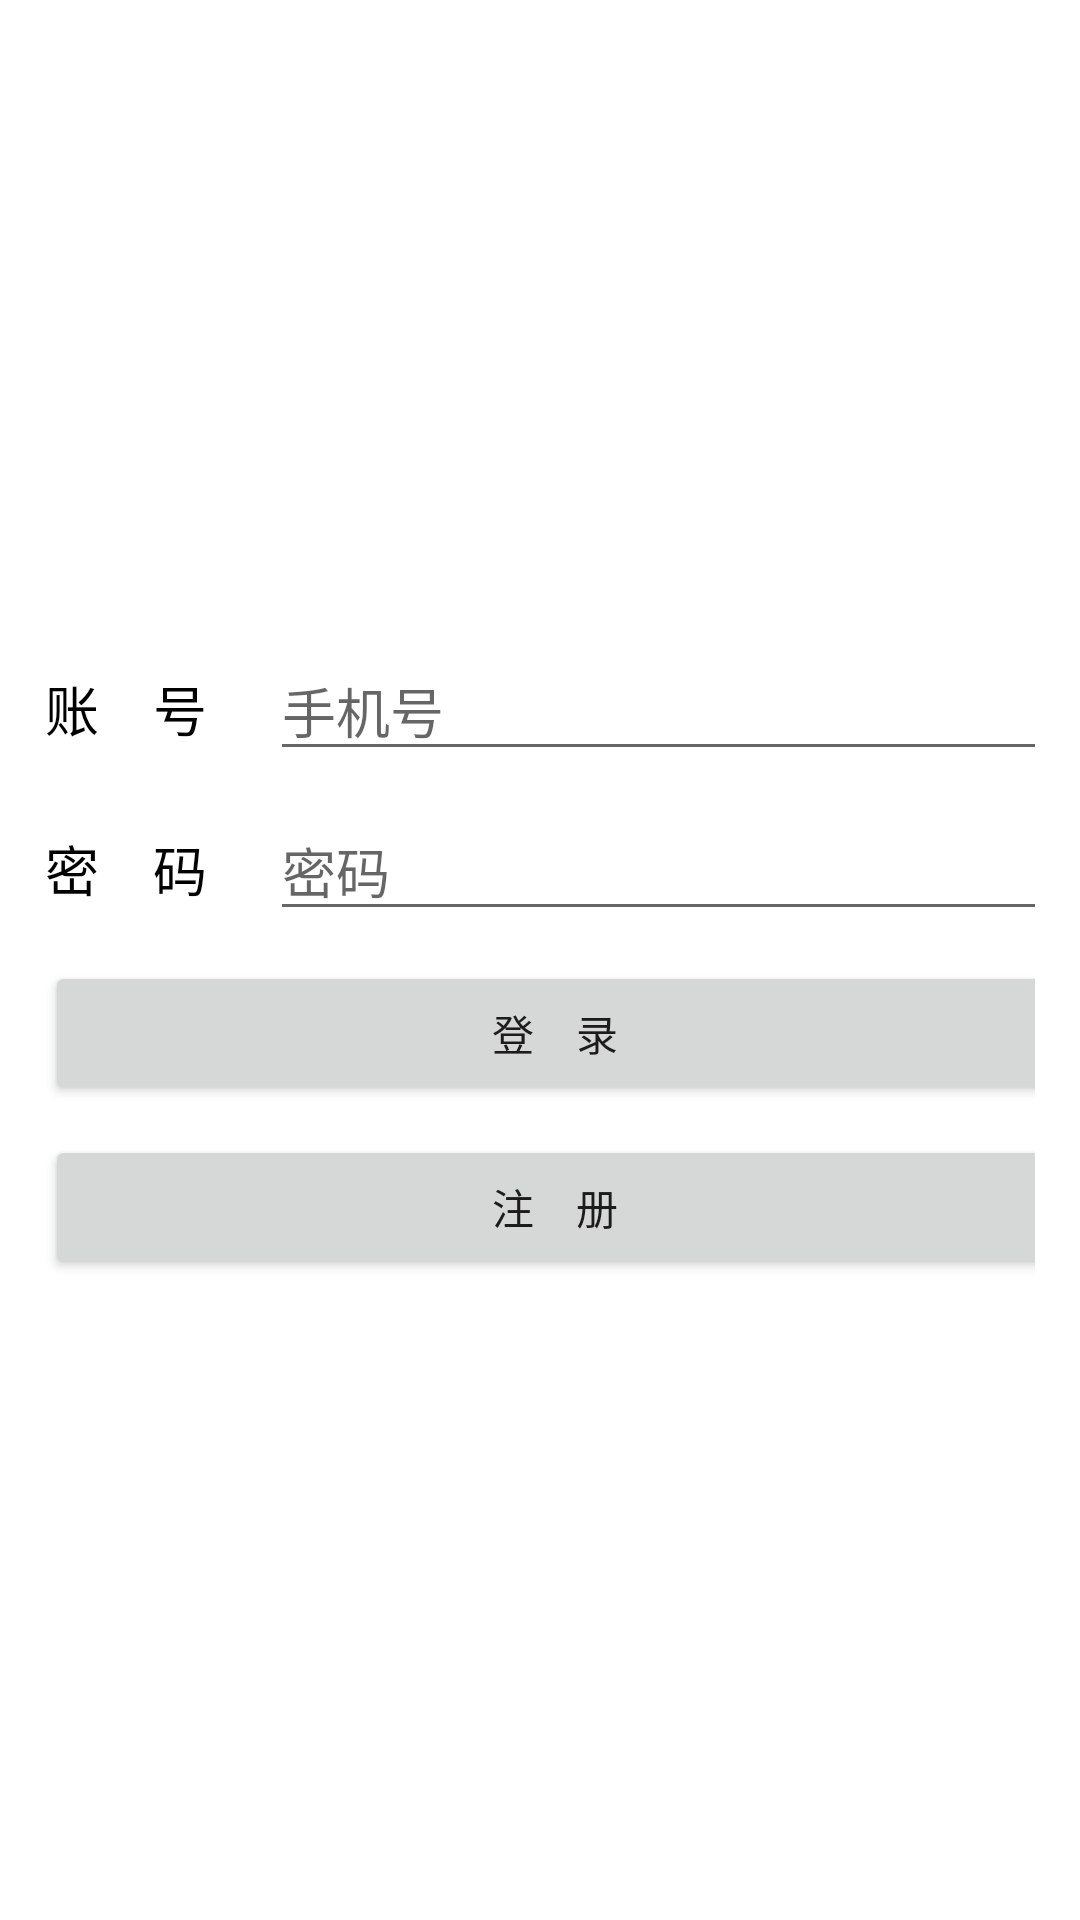

Produce the Android XML layout that renders to this screen, including the resource entries it uses.
<!-- AndroidManifest.xml: application theme AppTheme -->
<!-- res/layout/activity_login.xml -->
<?xml version="1.0" encoding="utf-8"?>
<TableLayout xmlns:android="http://schemas.android.com/apk/res/android"
    xmlns:tools="http://schemas.android.com/tools"
    android:layout_width="match_parent"
    android:layout_height="match_parent"
    android:background="#fff"
    android:stretchColumns="1"
    android:padding="10dp"
    android:gravity="center"
    tools:context=".LoginActivity">
    <TableRow
        android:padding="5dp" >
        <TextView
            android:text="@string/account_text"
            android:layout_width="75dp"
            android:layout_height="wrap_content"
            android:textSize="18sp"
            android:textColor="#000" />
        <EditText
            android:id="@+id/account"
            android:layout_height="wrap_content"
            android:textColor="#000"
            android:hint="手机号" />
    </TableRow>
    <TableRow
        android:padding="5dp" >
        <TextView
            android:text="@string/password_text"
            android:layout_height="wrap_content"
            android:textSize="18sp"
            android:textColor="#000" />
        <EditText
            android:id="@+id/password"
            android:layout_height="wrap_content"
            android:inputType="textPassword"
            android:textColor="#000"
            android:hint="密码" />
    </TableRow>
    <TableRow
        android:padding="5dp" >
        <Button
            android:id="@+id/login_button"
            android:layout_height="wrap_content"
            android:layout_span="2"
            android:text="@string/login_text"/>
    </TableRow>

    <TableRow
        android:padding="5dp" >
        <Button
            android:id="@+id/register_button"
            android:layout_height="wrap_content"
            android:layout_span="2"
            android:text="注　册"/>
    </TableRow>
</TableLayout>
<!-- resources referenced by this layout -->
<resources>
  <string name="account_text">账　号</string>
  <string name="login_text">登　录</string>
  <string name="password_text">密　码</string>
  <style name="AppTheme" parent="Theme.AppCompat.Light.DarkActionBar">
          
      </style>
</resources>
